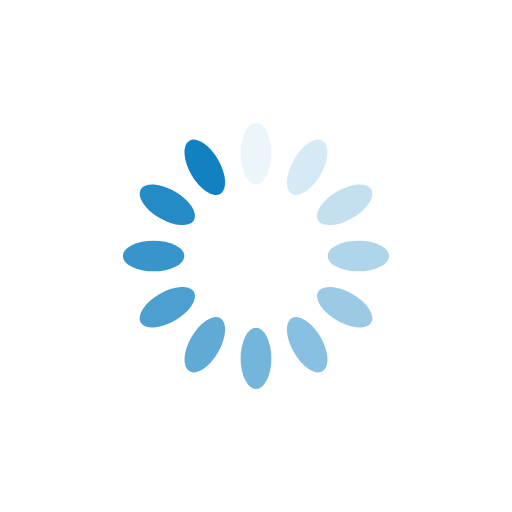
t = 0.00 s
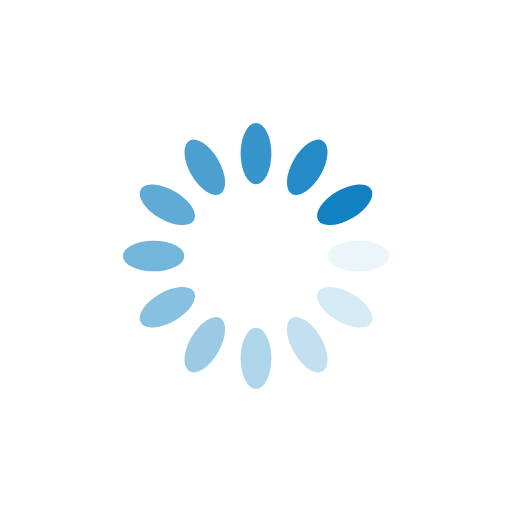
t = 0.25 s
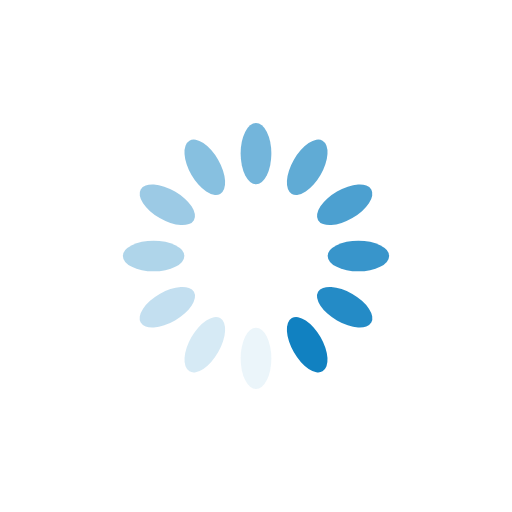
t = 0.50 s
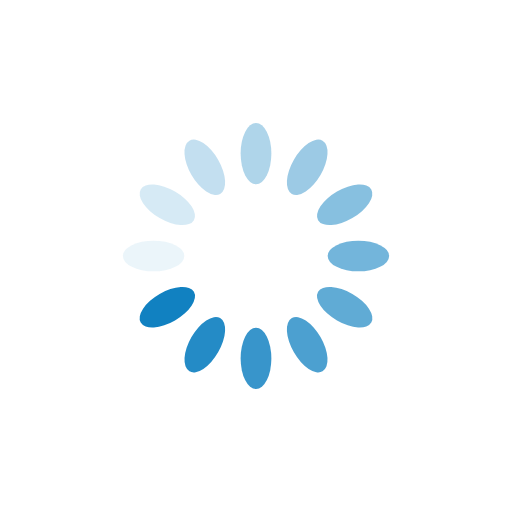
t = 0.75 s

The animated SVG that drew these frames (rendered in a browser with its animation timeline set to each time). Animation: 12 SMIL elements (animate=12); one cycle of 1.00 s, repeats indefinitely.

<?xml version="1.0" encoding="utf-8"?>
<svg xmlns="http://www.w3.org/2000/svg" xmlns:xlink="http://www.w3.org/1999/xlink" style="margin: auto; background: none; display: block; shape-rendering: auto;" width="200px" height="200px" viewBox="0 0 100 100" preserveAspectRatio="xMidYMid">
<g transform="rotate(0 50 50)">
  <rect x="47" y="24" rx="3" ry="6" width="6" height="12" fill="#1181c1">
    <animate attributeName="opacity" values="1;0" keyTimes="0;1" dur="1s" begin="-0.9166666666666666s" repeatCount="indefinite"></animate>
  </rect>
</g><g transform="rotate(30 50 50)">
  <rect x="47" y="24" rx="3" ry="6" width="6" height="12" fill="#1181c1">
    <animate attributeName="opacity" values="1;0" keyTimes="0;1" dur="1s" begin="-0.8333333333333334s" repeatCount="indefinite"></animate>
  </rect>
</g><g transform="rotate(60 50 50)">
  <rect x="47" y="24" rx="3" ry="6" width="6" height="12" fill="#1181c1">
    <animate attributeName="opacity" values="1;0" keyTimes="0;1" dur="1s" begin="-0.75s" repeatCount="indefinite"></animate>
  </rect>
</g><g transform="rotate(90 50 50)">
  <rect x="47" y="24" rx="3" ry="6" width="6" height="12" fill="#1181c1">
    <animate attributeName="opacity" values="1;0" keyTimes="0;1" dur="1s" begin="-0.6666666666666666s" repeatCount="indefinite"></animate>
  </rect>
</g><g transform="rotate(120 50 50)">
  <rect x="47" y="24" rx="3" ry="6" width="6" height="12" fill="#1181c1">
    <animate attributeName="opacity" values="1;0" keyTimes="0;1" dur="1s" begin="-0.5833333333333334s" repeatCount="indefinite"></animate>
  </rect>
</g><g transform="rotate(150 50 50)">
  <rect x="47" y="24" rx="3" ry="6" width="6" height="12" fill="#1181c1">
    <animate attributeName="opacity" values="1;0" keyTimes="0;1" dur="1s" begin="-0.5s" repeatCount="indefinite"></animate>
  </rect>
</g><g transform="rotate(180 50 50)">
  <rect x="47" y="24" rx="3" ry="6" width="6" height="12" fill="#1181c1">
    <animate attributeName="opacity" values="1;0" keyTimes="0;1" dur="1s" begin="-0.4166666666666667s" repeatCount="indefinite"></animate>
  </rect>
</g><g transform="rotate(210 50 50)">
  <rect x="47" y="24" rx="3" ry="6" width="6" height="12" fill="#1181c1">
    <animate attributeName="opacity" values="1;0" keyTimes="0;1" dur="1s" begin="-0.3333333333333333s" repeatCount="indefinite"></animate>
  </rect>
</g><g transform="rotate(240 50 50)">
  <rect x="47" y="24" rx="3" ry="6" width="6" height="12" fill="#1181c1">
    <animate attributeName="opacity" values="1;0" keyTimes="0;1" dur="1s" begin="-0.25s" repeatCount="indefinite"></animate>
  </rect>
</g><g transform="rotate(270 50 50)">
  <rect x="47" y="24" rx="3" ry="6" width="6" height="12" fill="#1181c1">
    <animate attributeName="opacity" values="1;0" keyTimes="0;1" dur="1s" begin="-0.16666666666666666s" repeatCount="indefinite"></animate>
  </rect>
</g><g transform="rotate(300 50 50)">
  <rect x="47" y="24" rx="3" ry="6" width="6" height="12" fill="#1181c1">
    <animate attributeName="opacity" values="1;0" keyTimes="0;1" dur="1s" begin="-0.08333333333333333s" repeatCount="indefinite"></animate>
  </rect>
</g><g transform="rotate(330 50 50)">
  <rect x="47" y="24" rx="3" ry="6" width="6" height="12" fill="#1181c1">
    <animate attributeName="opacity" values="1;0" keyTimes="0;1" dur="1s" begin="0s" repeatCount="indefinite"></animate>
  </rect>
</g>
<!-- [ldio] generated by https://loading.io/ --></svg>
